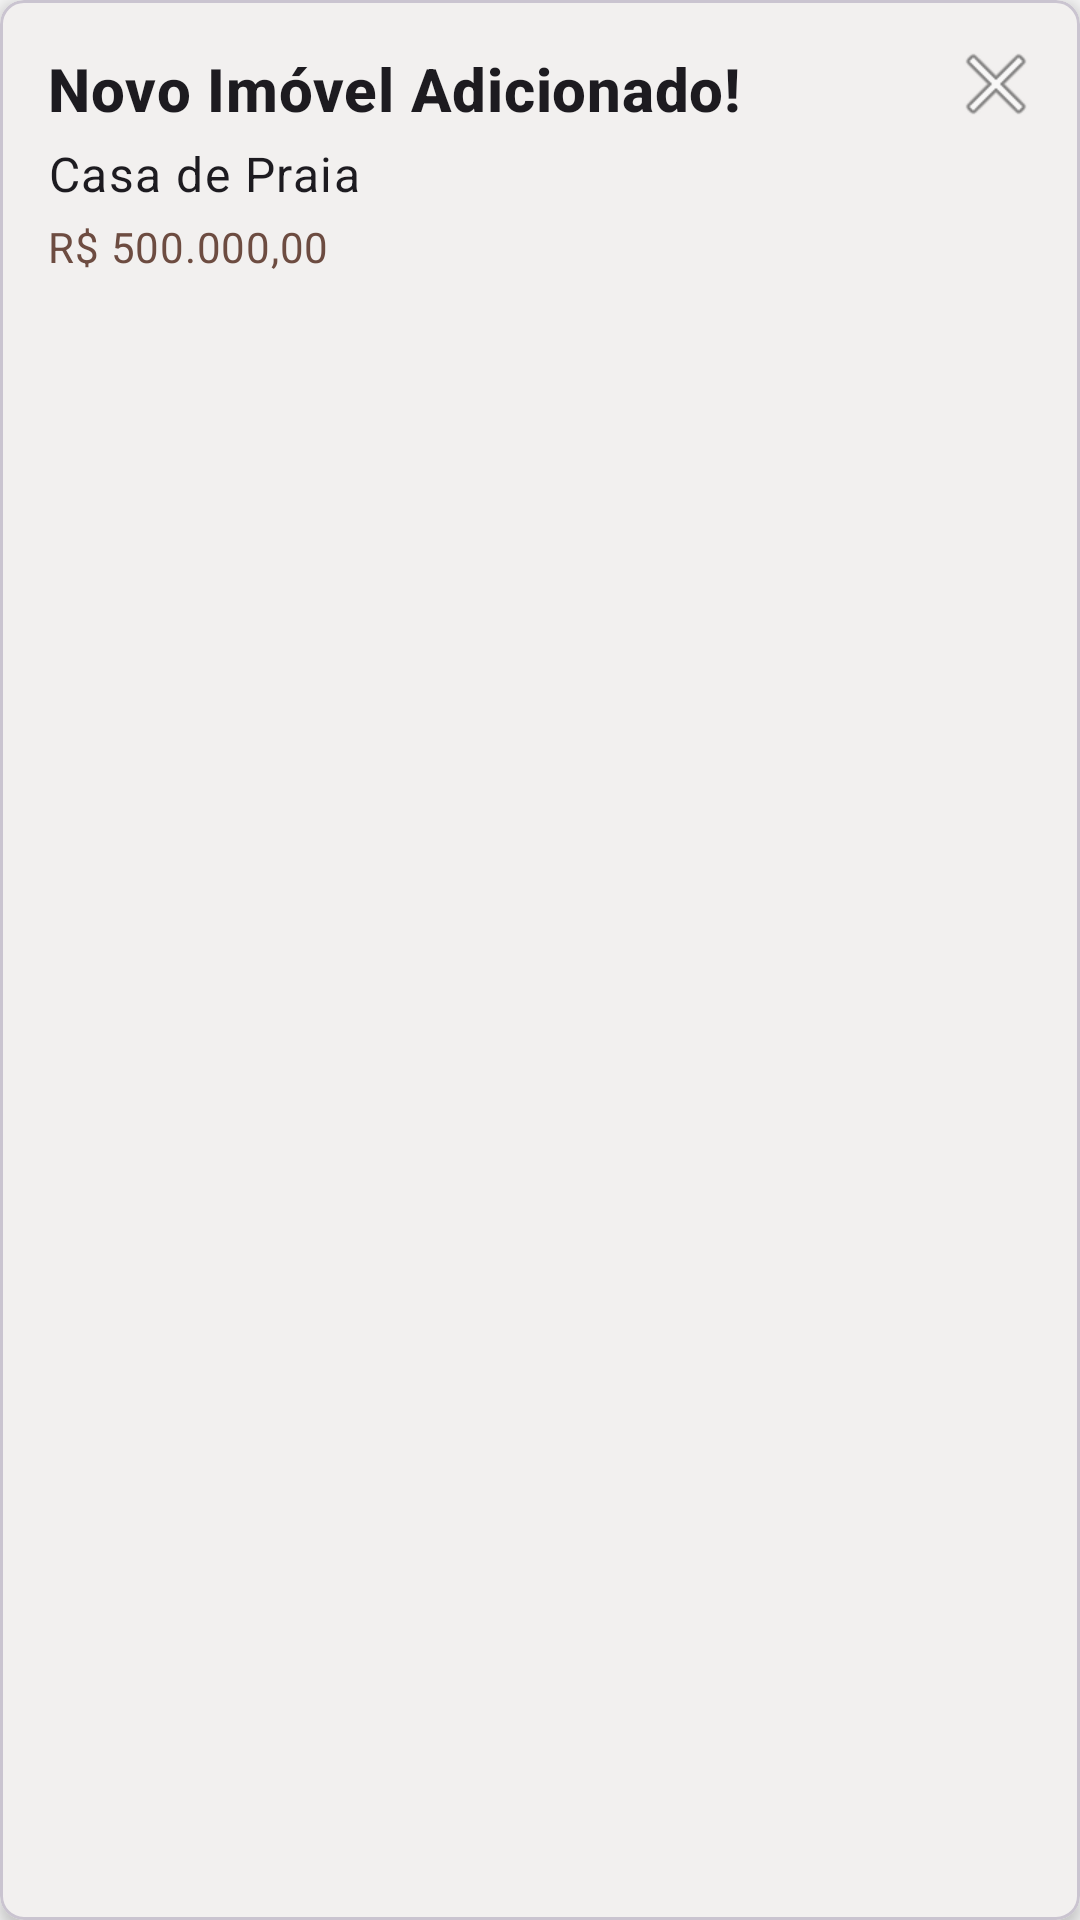

Produce the Android XML layout that renders to this screen, including the resource entries it uses.
<!-- AndroidManifest.xml: application theme Theme.AndroidAppTemplate -->
<!-- res/layout/notification_item.xml -->
<?xml version="1.0" encoding="utf-8"?>
<com.google.android.material.card.MaterialCardView xmlns:android="http://schemas.android.com/apk/res/android"
    xmlns:app="http://schemas.android.com/apk/res-auto"
    android:layout_width="match_parent"
    android:layout_height="wrap_content"
    android:layout_marginHorizontal="16dp"
    android:layout_marginTop="8dp"
    app:cardCornerRadius="8dp"
    app:cardElevation="3dp">

    <androidx.constraintlayout.widget.ConstraintLayout
        android:layout_width="match_parent"
        android:layout_height="wrap_content"
        android:padding="16dp">

        <TextView
            android:id="@+id/notification_title"
            android:layout_width="0dp"
            android:layout_height="wrap_content"
            android:text="Novo Imóvel Adicionado!"
            android:textAppearance="?attr/textAppearanceHeadline6"
            android:textStyle="bold"
            app:layout_constraintTop_toTopOf="parent"
            app:layout_constraintStart_toStartOf="parent"
            app:layout_constraintEnd_toStartOf="@+id/btn_delete_notification"/>

        <TextView
            android:id="@+id/notification_content"
            android:layout_width="0dp"
            android:layout_height="wrap_content"
            android:layout_marginTop="4dp"
            android:text="Casa de Praia"
            android:textAppearance="?attr/textAppearanceBody1"
            app:layout_constraintTop_toBottomOf="@+id/notification_title"
            app:layout_constraintStart_toStartOf="parent"
            app:layout_constraintEnd_toEndOf="parent"/>

        <TextView
            android:id="@+id/notification_price"
            android:layout_width="0dp"
            android:layout_height="wrap_content"
            android:layout_marginTop="4dp"
            android:text="R$ 500.000,00"
            android:textAppearance="?attr/textAppearanceBody2"
            android:textColor="?attr/colorPrimary"
            app:layout_constraintTop_toBottomOf="@+id/notification_content"
            app:layout_constraintStart_toStartOf="parent"
            app:layout_constraintEnd_toEndOf="parent"/>

        <ImageButton
            android:id="@+id/btn_delete_notification"
            android:layout_width="24dp"
            android:layout_height="24dp"
            android:src="@android:drawable/ic_menu_close_clear_cancel"
            android:background="?attr/selectableItemBackgroundBorderless"
            app:layout_constraintTop_toTopOf="parent"
            app:layout_constraintEnd_toEndOf="parent" />

    </androidx.constraintlayout.widget.ConstraintLayout>

</com.google.android.material.card.MaterialCardView>
<!-- resources referenced by this layout -->
<resources>
  <style name="Theme.AndroidAppTemplate" parent="Theme.Material3.DayNight">
          
          <item name="colorPrimary">@color/brown_primary</item>
          <item name="colorOnPrimary">@color/white</item>
          <item name="colorPrimaryContainer">@color/brown_light</item>
          <item name="colorOnPrimaryContainer">@color/brown_dark</item>
          <item name="colorSecondary">@color/beige_secondary</item>
          <item name="colorOnSecondary">@color/black</item>
          <item name="colorSecondaryContainer">@color/beige_dark</item>
          <item name="colorOnSecondaryContainer">@color/black</item>
          <item name="android:colorBackground">@color/light_gray</item>
          <item name="colorSurface">@color/white</item>
          <item name="colorOnSurface">@color/black</item>
          <item name="colorSurfaceVariant">@color/light_gray</item>
          <item name="colorOnSurfaceVariant">@color/gray</item>
          <item name="colorOutline">@color/gray</item>
  
          
          <item name="android:statusBarColor">@color/brown_dark</item>
      </style>
  <color name="brown_primary">#6D4C41</color>
  <color name="white">#FFFFFFFF</color>
  <color name="brown_light">#A1887F</color>
  <color name="brown_dark">#4E342E</color>
  <color name="beige_secondary">#D2B48C</color>
  <color name="black">#FF000000</color>
  <color name="beige_dark">#BCAAA4</color>
  <color name="light_gray">#F5F5F5</color>
  <color name="gray">#808080</color>
</resources>
